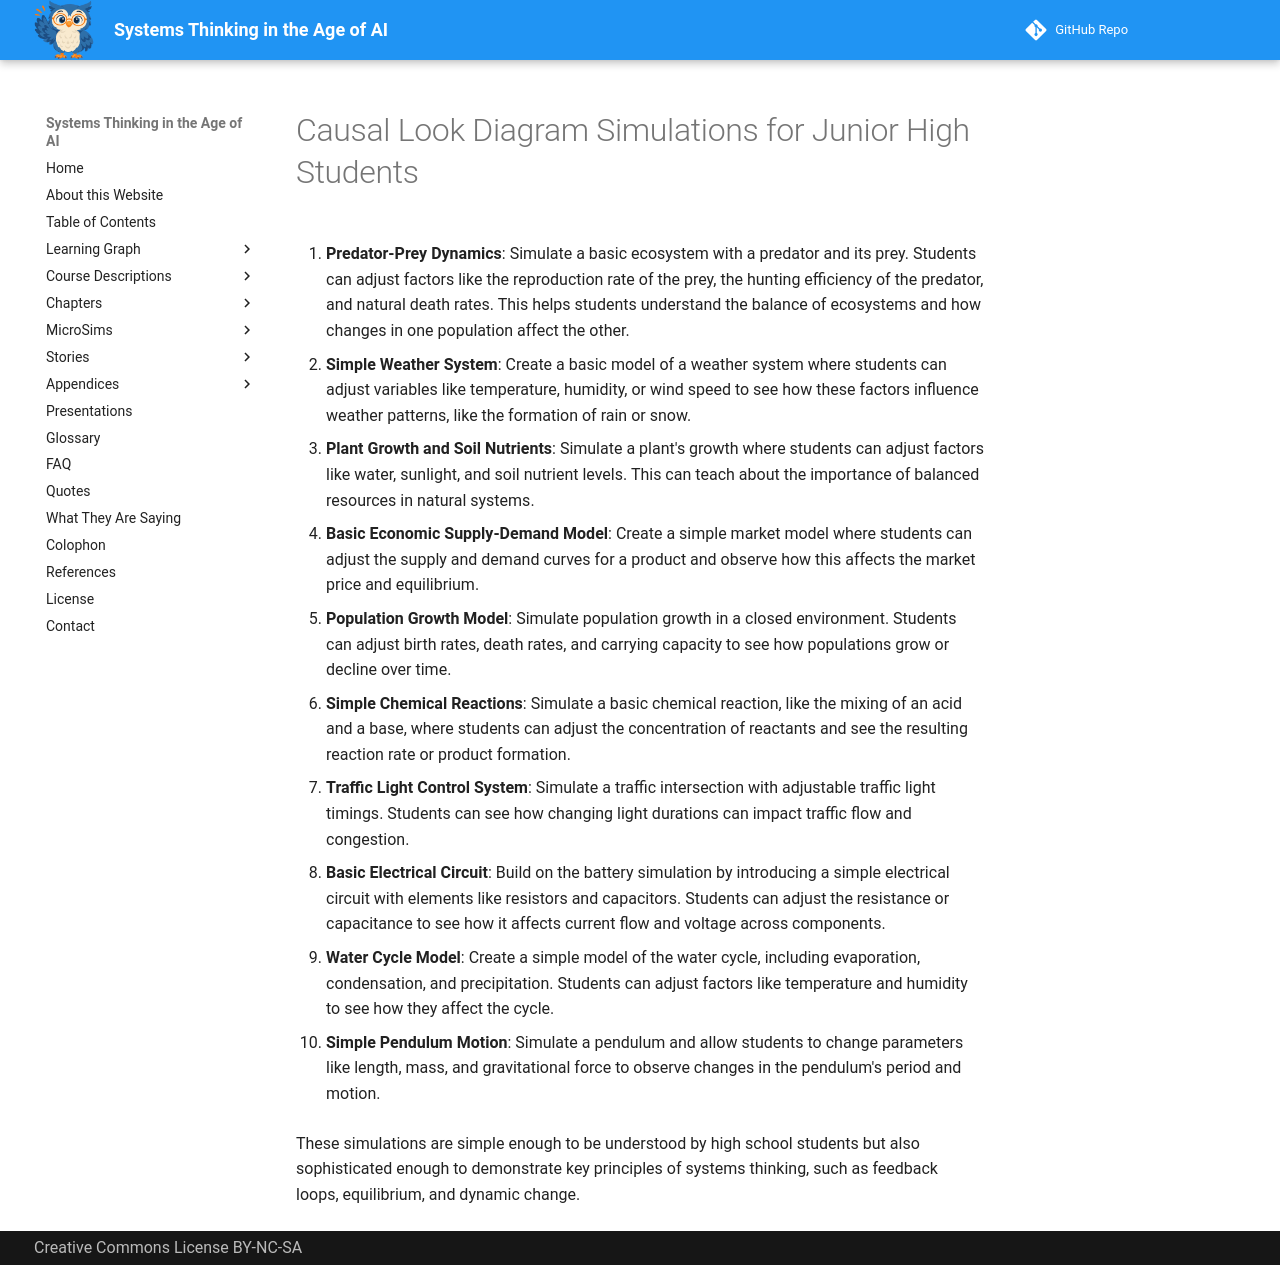

repository: dmccreary/systems-thinking · page: appendices/junior-high-clds/index.html · generator: mkdocs

# Causal Look Diagram Simulations for Junior High Students

1.  **Predator-Prey Dynamics**: Simulate a basic ecosystem with a predator and its prey. Students can adjust factors like the reproduction rate of the prey, the hunting efficiency of the predator, and natural death rates. This helps students understand the balance of ecosystems and how changes in one population affect the other.

2.  **Simple Weather System**: Create a basic model of a weather system where students can adjust variables like temperature, humidity, or wind speed to see how these factors influence weather patterns, like the formation of rain or snow.

3.  **Plant Growth and Soil Nutrients**: Simulate a plant's growth where students can adjust factors like water, sunlight, and soil nutrient levels. This can teach about the importance of balanced resources in natural systems.

4.  **Basic Economic Supply-Demand Model**: Create a simple market model where students can adjust the supply and demand curves for a product and observe how this affects the market price and equilibrium.

5.  **Population Growth Model**: Simulate population growth in a closed environment. Students can adjust birth rates, death rates, and carrying capacity to see how populations grow or decline over time.

6.  **Simple Chemical Reactions**: Simulate a basic chemical reaction, like the mixing of an acid and a base, where students can adjust the concentration of reactants and see the resulting reaction rate or product formation.

7.  **Traffic Light Control System**: Simulate a traffic intersection with adjustable traffic light timings. Students can see how changing light durations can impact traffic flow and congestion.

8.  **Basic Electrical Circuit**: Build on the battery simulation by introducing a simple electrical circuit with elements like resistors and capacitors. Students can adjust the resistance or capacitance to see how it affects current flow and voltage across components.

9.  **Water Cycle Model**: Create a simple model of the water cycle, including evaporation, condensation, and precipitation. Students can adjust factors like temperature and humidity to see how they affect the cycle.

10.  **Simple Pendulum Motion**: Simulate a pendulum and allow students to change parameters like length, mass, and gravitational force to observe changes in the pendulum's period and motion.

These simulations are simple enough to be understood by high school students but also sophisticated enough to demonstrate key principles of systems thinking, such as feedback loops, equilibrium, and dynamic change.
